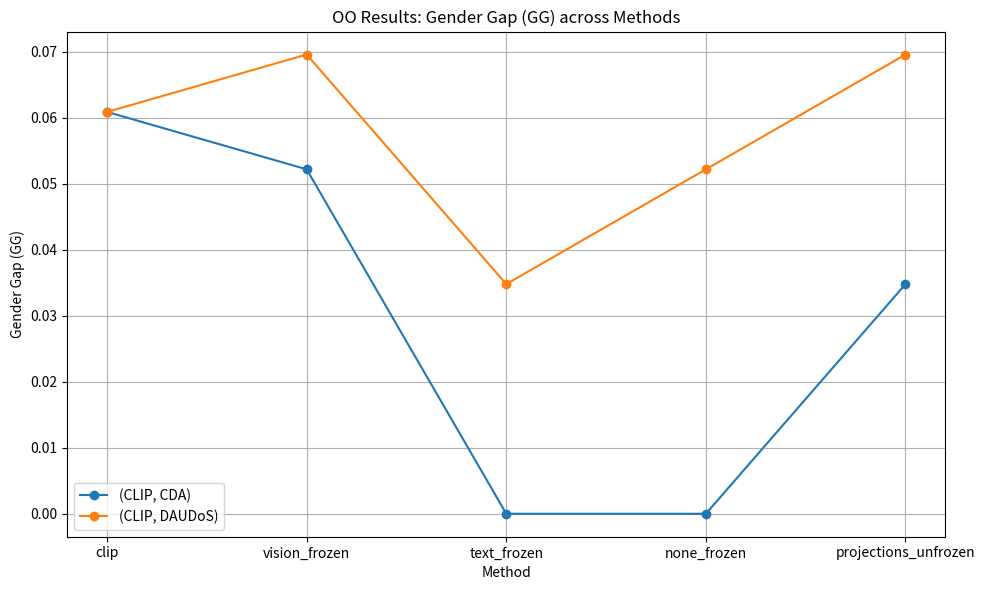

This chart was generated by the following Python code: (Note: this script raises an exception after producing the figure.)
import matplotlib.pyplot as plt

# Number of methods
n_methods = 5
# Create x-axis positions: 0, 1, 2, 3, 4
x_positions = list(range(n_methods))
# Method names for labeling the ticks; we use "clip" as the raw method.
method_labels = ["clip", "vision_frozen", "text_frozen", "none_frozen", "projections_unfrozen"]

# ----------------------------------------------------------------
# Data for CLIP results (using "clip" as the raw method)
# ----------------------------------------------------------------

# CLIP, CDA:
#   - clip:          OO GG = 0.0609, OP GG = 0.3043
#   - vision_frozen: OO GG = 0.0522, OP GG = 0.1696
#   - text_frozen:   OO GG = 0.0000, OP GG = 0.0826
#   - none_frozen:   OO GG = 0.0000, OP GG = 0.0652
#   - projections...:OO GG = 0.0348, OP GG = 0.2696
#
# CLIP, Task Vector:
#   - clip:          OO GG = 0.0609, OP GG = 0.3043
#   - vision_frozen: OO GG = 0.5739, OP GG = 0.0783
#   - text_frozen:   OO GG = 0.3913, OP GG = 0.3348
#   - none_frozen:   OO GG = 0.1913, OP GG = 0.2870
#   - projections...:OO GG = 0.3913, OP GG = 0.3348
#
# CLIP, DAUDoS:
#   - clip:          OO GG = 0.0609, OP GG = 0.3043
#   - vision_frozen: OO GG = 0.0696, OP GG = 0.3696
#   - text_frozen:   OO GG = 0.0348, OP GG = 0.2870
#   - none_frozen:   OO GG = 0.0522, OP GG = 0.3435
#   - projections...:OO GG = 0.0696, OP GG = 0.3130

data_OO = {
    "(CLIP, CDA)": [0.0609, 0.0522, 0.0000, 0.0000, 0.0348],
    "(CLIP, DAUDoS)": [0.0609, 0.0696, 0.0348, 0.0522, 0.0696],
}

data_OP = {
    "(CLIP, CDA)": [0.3043, 0.1696, 0.0826, 0.0652, 0.2696],
    "(CLIP, DAUDoS)": [0.3043, 0.3696, 0.2870, 0.3435, 0.3130],
}

# ----------------------------------
# Plot for OO Results using numerical x-axis with custom tick labels
# ----------------------------------
plt.figure(figsize=(10, 6))
for model, gg_values in data_OO.items():
    plt.plot(x_positions, gg_values, marker='o', label=model)
    
plt.xlabel("Method")
plt.ylabel("Gender Gap (GG)")
plt.title("OO Results: Gender Gap (GG) across Methods")
plt.xticks(ticks=x_positions, labels=method_labels)
plt.legend()
plt.grid(True)
plt.tight_layout()
plt.savefig('../visualizations/CLIP_OO_results.png')

# ----------------------------------
# Plot for OP Results using numerical x-axis with custom tick labels
# ----------------------------------
plt.figure(figsize=(10, 6))
for model, gg_values in data_OP.items():
    plt.plot(x_positions, gg_values, marker='o', label=model)
    
plt.xlabel("Method")
plt.ylabel("Gender Gap (GG)")
plt.title("OP Results: Gender Gap (GG) across Methods")
plt.xticks(ticks=x_positions, labels=method_labels)
plt.legend()
plt.grid(True)
plt.tight_layout()
plt.savefig('../visualizations/CLIP_OP_results.png')
